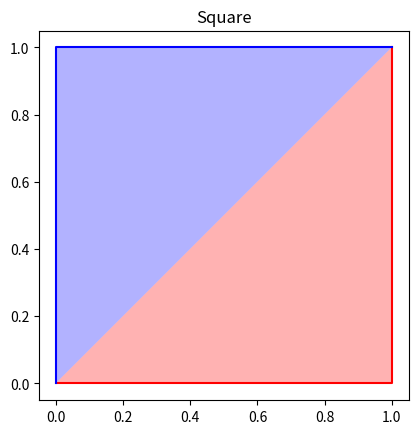

Write Python code to recreate this figure.
import matplotlib.pyplot as plt
import numpy as np
from numpy import ndarray

triangle = np.array([[0, 0], [1, 0], [1, 1]])
triangle2 = np.array([[0, 0], [0, 1], [1, 1]])

def draw(error_list: ndarray[tuple[int, ...], np.dtype], color: str) -> None:
    plt.plot(error_list[:, 0], error_list[:, 1], f'{color}-')
    plt.fill(error_list[:, 0], error_list[:, 1], color, alpha=0.3)

# プロット
plt.figure()
draw(triangle, 'r')
draw(triangle2, 'b')
plt.gca().set_aspect('equal')
plt.title('Square')
plt.show()
